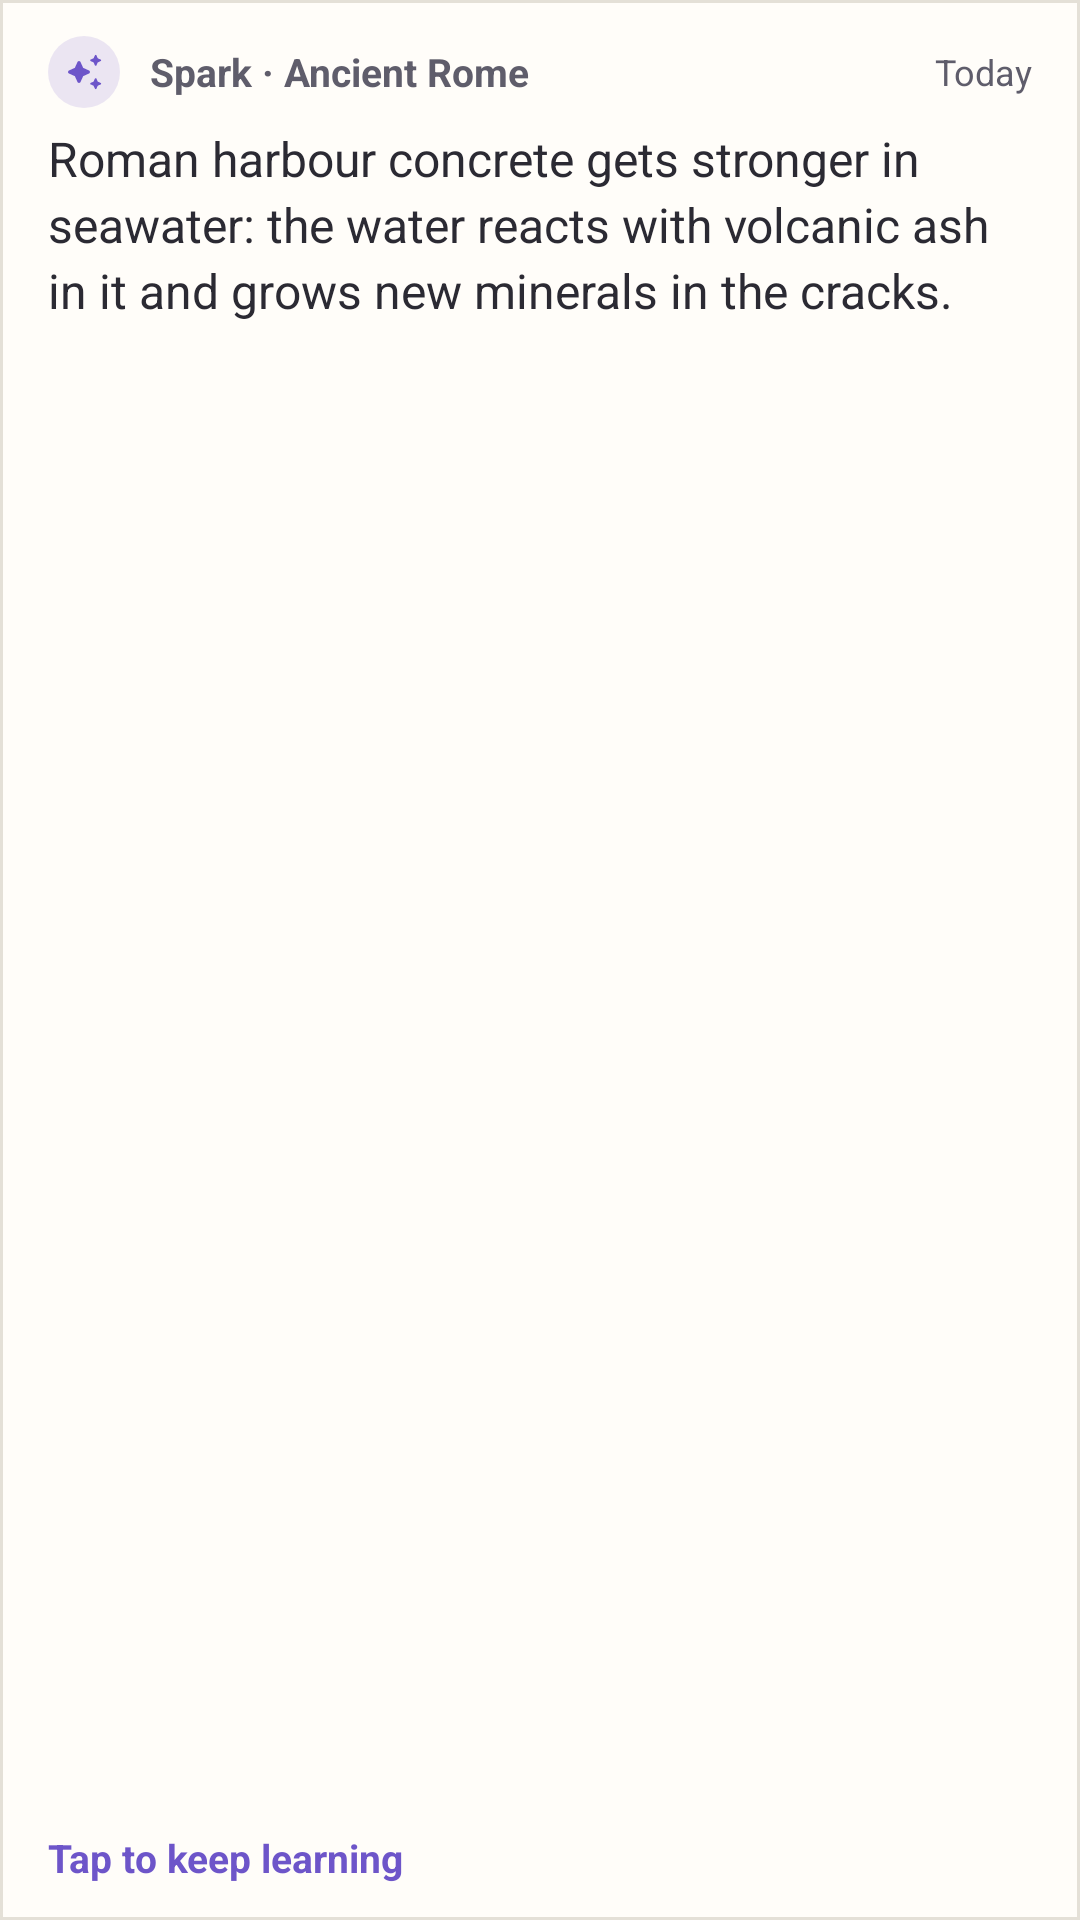

Produce the Android XML layout that renders to this screen, including the resource entries it uses.
<!-- AndroidManifest.xml: application theme Theme.AITopicLearning -->
<!-- res/layout/widget_daily_card_preview.xml -->
<?xml version="1.0" encoding="utf-8"?>
<LinearLayout xmlns:android="http://schemas.android.com/apk/res/android"
    android:id="@+id/widget_root"
    android:layout_width="match_parent"
    android:layout_height="match_parent"
    android:background="@drawable/widget_background"
    android:clipToOutline="true"
    android:orientation="vertical"
    android:paddingStart="16dp"
    android:paddingTop="12dp"
    android:paddingEnd="16dp"
    android:paddingBottom="12dp">

    <LinearLayout
        android:layout_width="match_parent"
        android:layout_height="wrap_content"
        android:gravity="center_vertical"
        android:orientation="horizontal">

        <ImageView
            android:id="@+id/widget_type_icon"
            android:layout_width="24dp"
            android:layout_height="24dp"
            android:importantForAccessibility="no"
            android:src="@drawable/ic_widget_spark" />

        <TextView
            android:id="@+id/widget_label"
            android:layout_width="0dp"
            android:layout_height="wrap_content"
            android:layout_marginStart="10dp"
            android:layout_weight="1"
            android:ellipsize="end"
            android:singleLine="true"
            android:text="@string/widget_preview_label"
            android:textColor="@color/widget_text_muted"
            android:textSize="13sp"
            android:textStyle="bold" />

        <TextView
            android:layout_width="wrap_content"
            android:layout_height="wrap_content"
            android:layout_marginStart="8dp"
            android:text="@string/widget_today"
            android:textColor="@color/widget_text_muted"
            android:textSize="12sp" />
    </LinearLayout>

    <TextView
        android:id="@+id/widget_body"
        android:layout_width="match_parent"
        android:layout_height="0dp"
        android:layout_marginTop="6dp"
        android:layout_weight="1"
        android:ellipsize="end"
        android:lineSpacingMultiplier="1.15"
        android:maxLines="3"
        android:text="@string/widget_preview_body"
        android:textColor="@color/widget_text"
        android:textSize="16sp" />

    <TextView
        android:id="@+id/widget_hint"
        android:layout_width="wrap_content"
        android:layout_height="wrap_content"
        android:layout_marginTop="4dp"
        android:text="@string/widget_hint_spark"
        android:textColor="@color/widget_accent"
        android:textSize="13sp"
        android:textStyle="bold" />
</LinearLayout>
<!-- resources referenced by this layout -->
<resources>
  <color name="widget_accent">#FF6D55C9</color>
  <color name="widget_text">#FF2B2A33</color>
  <color name="widget_text_muted">#FF5F5D6B</color>
  <!-- drawable ic_widget_spark (drawable) -->
  <?xml version="1.0" encoding="utf-8"?>
  <vector xmlns:android="http://schemas.android.com/apk/res/android"
      android:width="32dp"
      android:height="32dp"
      android:viewportWidth="36"
      android:viewportHeight="36">
      <path
          android:fillColor="@color/widget_spark"
          android:fillAlpha="0.14"
          android:pathData="M18,0a18,18 0,1 1,0 36a18,18 0,1 1,0 -36z" />
      <group
          android:translateX="8"
          android:translateY="8"
          android:scaleX="0.8333"
          android:scaleY="0.8333">
          <path
              android:fillColor="@color/widget_spark"
              android:pathData="M19.46,8l0.79,-1.75L22,5.46c0.39,-0.18 0.39,-0.73 0,-0.91l-1.75,-0.79L19.46,2c-0.18,-0.39 -0.73,-0.39 -0.91,0l-0.79,1.75L16,4.54c-0.39,0.18 -0.39,0.73 0,0.91l1.75,0.79L18.54,8C18.72,8.39 19.28,8.39 19.46,8zM11.5,9.5L9.91,6C9.56,5.22 8.44,5.22 8.09,6L6.5,9.5L3,11.09c-0.78,0.36 -0.78,1.47 0,1.82l3.5,1.59L8.09,18c0.36,0.78 1.47,0.78 1.82,0l1.59,-3.5l3.5,-1.59c0.78,-0.36 0.78,-1.47 0,-1.82L11.5,9.5zM18.54,16l-0.79,1.75L16,18.54c-0.39,0.18 -0.39,0.73 0,0.91l1.75,0.79L18.54,22c0.18,0.39 0.73,0.39 0.91,0l0.79,-1.75L22,19.46c0.39,-0.18 0.39,-0.73 0,-0.91l-1.75,-0.79L19.46,16C19.28,15.61 18.72,15.61 18.54,16z" />
      </group>
  </vector>
  <!-- drawable widget_background (drawable) -->
  <?xml version="1.0" encoding="utf-8"?>
  <shape xmlns:android="http://schemas.android.com/apk/res/android" android:shape="rectangle">
      <solid android:color="@color/widget_surface" />
      <stroke android:width="1dp" android:color="@color/widget_outline" />
      <corners android:radius="@dimen/widget_corner_radius" />
  </shape>
  <string name="widget_hint_spark">Tap to keep learning</string>
  <string name="widget_preview_body">Roman harbour concrete gets stronger in seawater: the water reacts with volcanic ash in it and grows new minerals in the cracks.</string>
  <string name="widget_preview_label">Spark · Ancient Rome</string>
  <string name="widget_today">Today</string>
  <style name="Theme.AITopicLearning" parent="android:Theme.Material.Light.NoActionBar" />
  <color name="widget_spark">#FF6D55C9</color>
  <color name="widget_surface">#FFFFFDF9</color>
  <color name="widget_outline">#FFE4E0D7</color>
</resources>
